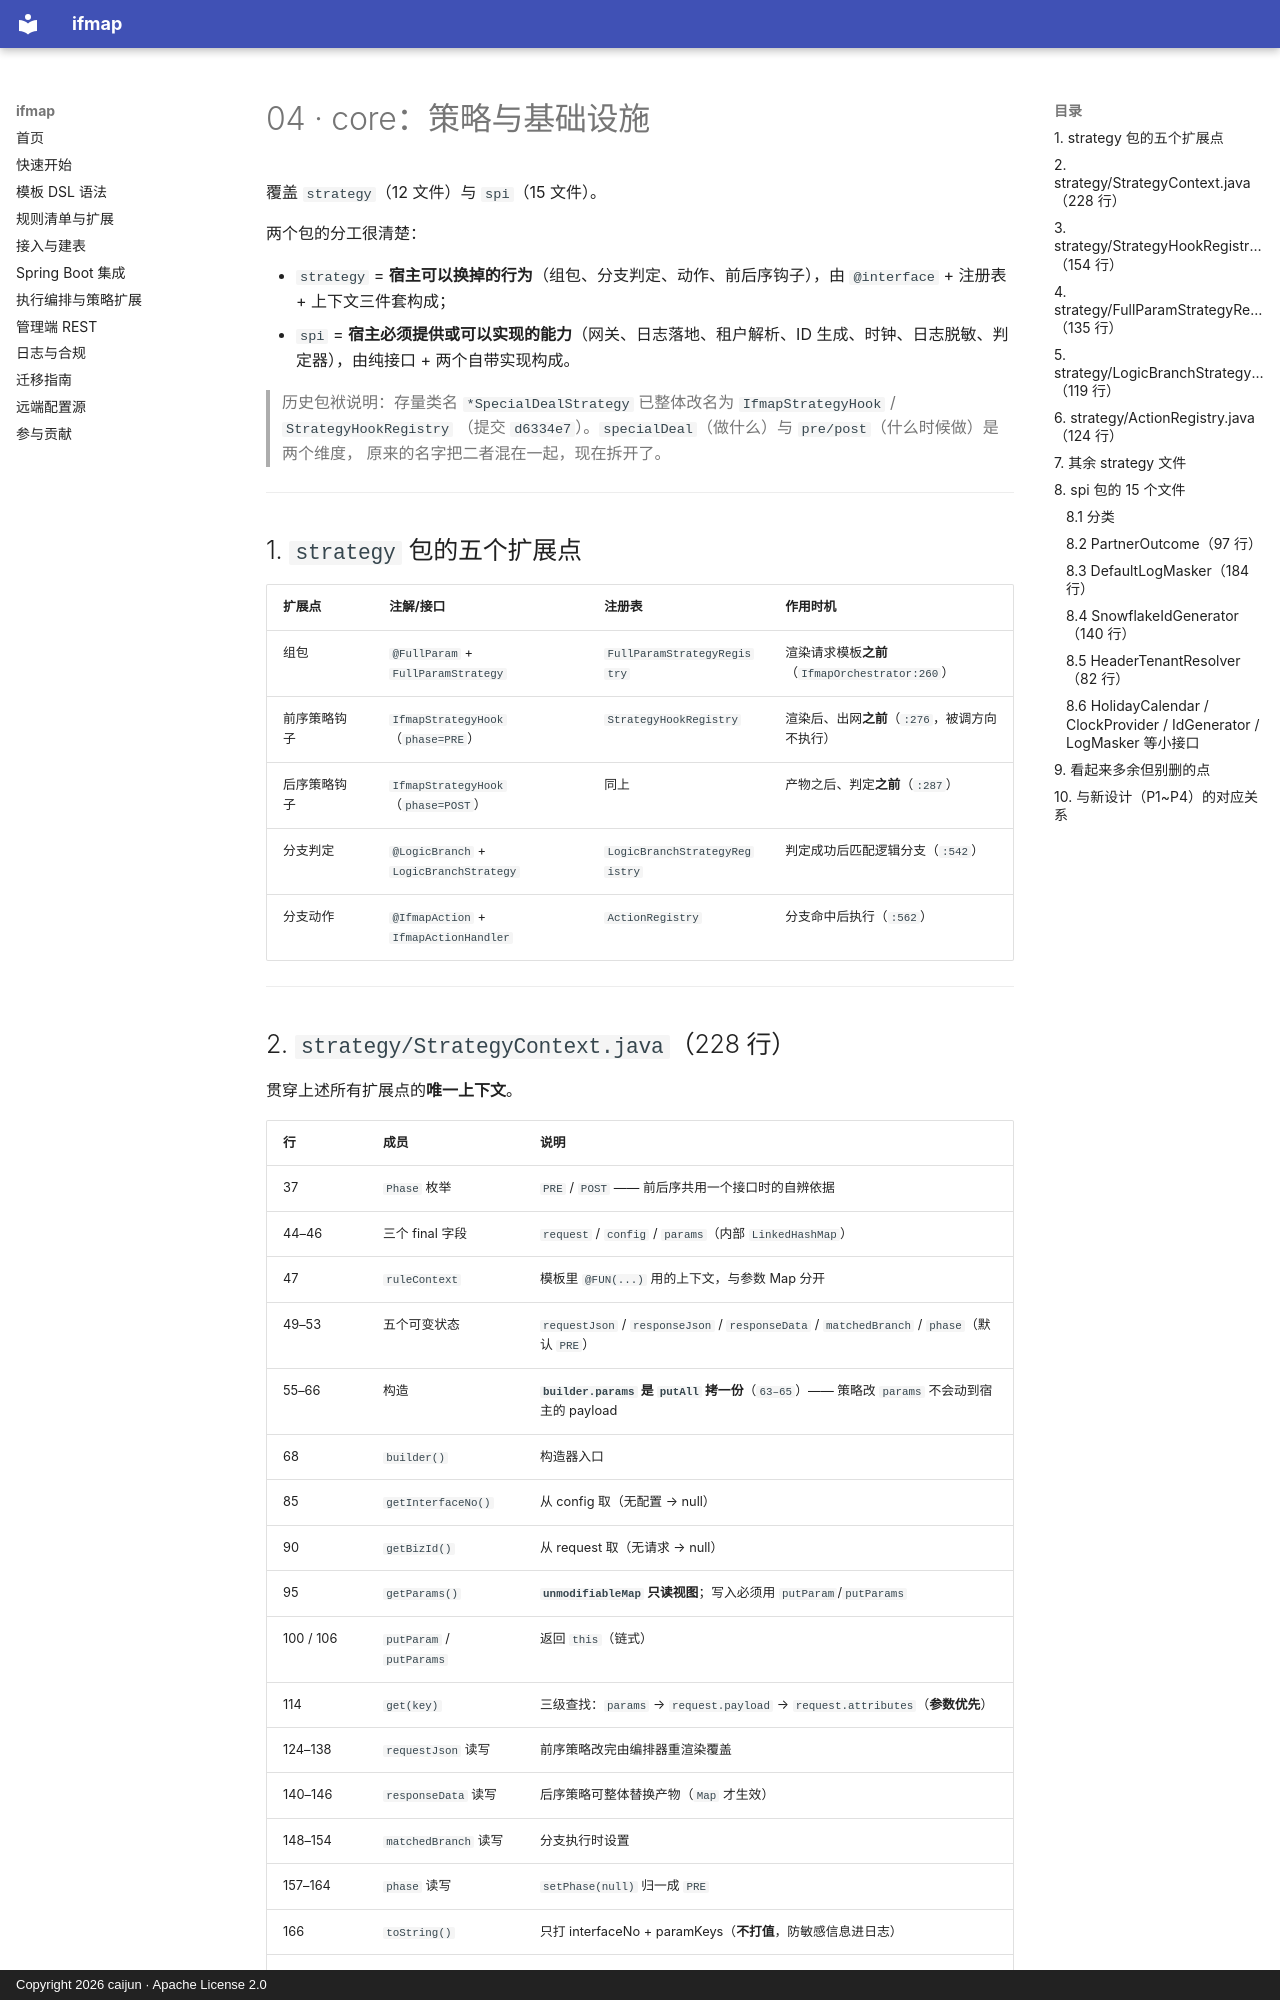

repository: CJ8023/ifmap · page: 代码精读/04-core-策略与基础设施/index.html · generator: mkdocs · copyright: Copyright 2026 caijun · Apache License 2.0

# 04 · core：策略与基础设施

覆盖 `strategy`（12 文件）与 `spi`（15 文件）。

两个包的分工很清楚：

- `strategy` = **宿主可以换掉的行为**（组包、分支判定、动作、前后序钩子），由 `@interface` + 注册表 + 上下文三件套构成；
- `spi` = **宿主必须提供或可以实现的能力**（网关、日志落地、租户解析、ID 生成、时钟、日志脱敏、判定器），由纯接口 + 两个自带实现构成。

> 历史包袱说明：存量类名 `*SpecialDealStrategy` 已整体改名为 `IfmapStrategyHook` / `StrategyHookRegistry`
> （提交 `d6334e7`）。`specialDeal`（做什么）与 `pre/post`（什么时候做）是两个维度，
> 原来的名字把二者混在一起，现在拆开了。

---

## 1. `strategy` 包的五个扩展点

| 扩展点 | 注解/接口 | 注册表 | 作用时机 |
|---|---|---|---|
| 组包 | `@FullParam` + `FullParamStrategy` | `FullParamStrategyRegistry` | 渲染请求模板**之前**（`IfmapOrchestrator:260`） |
| 前序策略钩子 | `IfmapStrategyHook`（`phase=PRE`） | `StrategyHookRegistry` | 渲染后、出网**之前**（`:276`，被调方向不执行） |
| 后序策略钩子 | `IfmapStrategyHook`（`phase=POST`） | 同上 | 产物之后、判定**之前**（`:287`） |
| 分支判定 | `@LogicBranch` + `LogicBranchStrategy` | `LogicBranchStrategyRegistry` | 判定成功后匹配逻辑分支（`:542`） |
| 分支动作 | `@IfmapAction` + `IfmapActionHandler` | `ActionRegistry` | 分支命中后执行（`:562`） |

---

## 2. `strategy/StrategyContext.java`（228 行）

贯穿上述所有扩展点的**唯一上下文**。

| 行 | 成员 | 说明 |
|---|---|---|
| 37 | `Phase` 枚举 | `PRE` / `POST` —— 前后序共用一个接口时的自辨依据 |
| 44–46 | 三个 final 字段 | `request` / `config` / `params`（内部 `LinkedHashMap`） |
| 47 | `ruleContext` | 模板里 `@FUN(...)` 用的上下文，与参数 Map 分开 |
| 49–53 | 五个可变状态 | `requestJson` / `responseJson` / `responseData` / `matchedBranch` / `phase`（默认 `PRE`） |
| 55–66 | 构造 | **`builder.params` 是 `putAll` 拷一份**（`63–65`）—— 策略改 `params` 不会动到宿主的 payload |
| 68 | `builder()` | 构造器入口 |
| 85 | `getInterfaceNo()` | 从 config 取（无配置 → null） |
| 90 | `getBizId()` | 从 request 取（无请求 → null） |
| 95 | `getParams()` | **`unmodifiableMap` 只读视图**；写入必须用 `putParam`/`putParams` |
| 100 / 106 | `putParam` / `putParams` | 返回 `this`（链式） |
| 114 | `get(key)` | 三级查找：`params` → `request.payload` → `request.attributes`（**参数优先**） |
| 124–138 | `requestJson` 读写 | 前序策略改完由编排器重渲染覆盖 |
| 140–146 | `responseData` 读写 | 后序策略可整体替换产物（`Map` 才生效） |
| 148–154 | `matchedBranch` 读写 | 分支执行时设置 |
| 157–164 | `phase` 读写 | `setPhase(null)` 归一成 `PRE` |
| 166 | `toString()` | 只打 interfaceNo + paramKeys（**不打值**，防敏感信息进日志） |
| 173–227 | `Builder` | 8 个字段；`ruleContext` 缺省 `RuleContext.empty()` |

---
